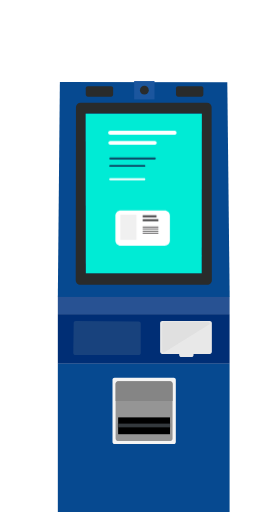
t = 0.00 s
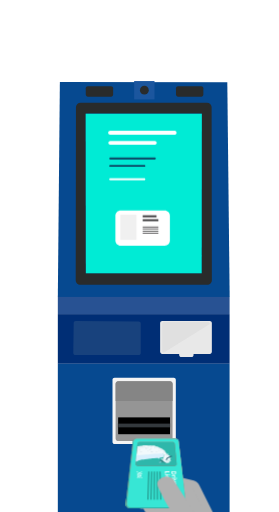
t = 0.65 s
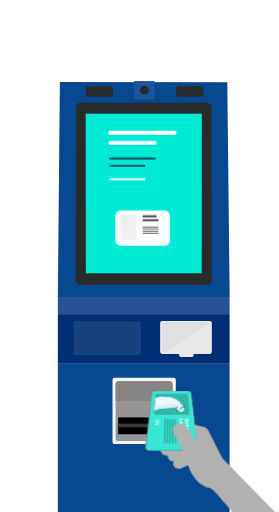
t = 0.98 s
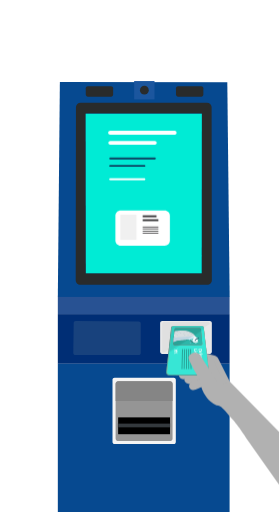
t = 1.50 s
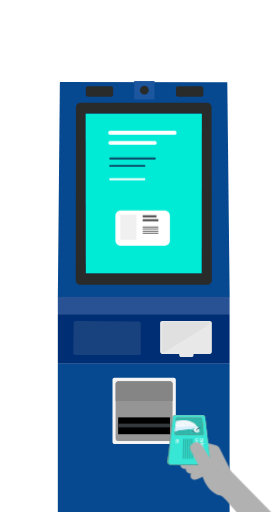
t = 2.02 s
t = 2.55 s: frame unchanged from t = 0.00 s, image omitted

The animated SVG that drew these frames (rendered in a browser with its animation timeline set to each time). Animation: 4 CSS @keyframes rules; one cycle of 3.00 s, repeats indefinitely.

<svg id="ekQtqoMiKvZ1" xmlns="http://www.w3.org/2000/svg" xmlns:xlink="http://www.w3.org/1999/xlink" viewBox="140 0 341.1 626.6" shape-rendering="geometricPrecision" text-rendering="geometricPrecision">
<style><![CDATA[
#ekQtqoMiKvZ27_to {animation: ekQtqoMiKvZ27_to__to 3000ms linear infinite normal forwards}@keyframes ekQtqoMiKvZ27_to__to { 0% {transform: translate(463.941518px,866.927377px)} 46.666667% {transform: translate(463.941559px,513.4px)} 50% {transform: translate(463.941559px,516.4px)} 56.666667% {transform: translate(463.941559px,516.4px)} 80% {transform: translate(467.658423px,756.480329px)} 100% {transform: translate(467.658423px,756.480329px)}} #ekQtqoMiKvZ27_ts {animation: ekQtqoMiKvZ27_ts__ts 3000ms linear infinite normal forwards}@keyframes ekQtqoMiKvZ27_ts__ts { 0% {transform: scale(1.81471,1.814712)} 43.666667% {transform: scale(1,1)} 100% {transform: scale(1,1)}} #ekQtqoMiKvZ215_to {animation: ekQtqoMiKvZ215_to__to 3000ms linear infinite normal forwards}@keyframes ekQtqoMiKvZ215_to__to { 0% {transform: translate(368.099976px,411.795303px)} 46.666667% {transform: translate(368.099976px,411.795303px)} 50% {transform: translate(368.099976px,414.795303px)} 56.666667% {transform: translate(368.099976px,414.795303px)} 78.666667% {transform: translate(368.099976px,414.795303px)} 79.333333% {transform: translate(368.099976px,414.795303px)} 100% {transform: translate(368.099976px,414.795303px)}} #ekQtqoMiKvZ215 {animation: ekQtqoMiKvZ215_c_o 3000ms linear infinite normal forwards}@keyframes ekQtqoMiKvZ215_c_o { 0% {opacity: 0} 43.333333% {opacity: 0} 46.666667% {opacity: 1} 56.666667% {opacity: 0.659091} 58.666667% {opacity: 0} 76% {opacity: 0} 100% {opacity: 0}}
]]></style>
<defs><path id="ekQtqoMiKvZ2" d="M385.5,419.6h-31.7c-1.2,0-2-.8-2-1.7l1.6-17.8c.1-.8.9-1.4,2-1.4h28.3c1,0,1.9.6,2,1.4l1.7,17.8c.2.9-.7,1.7-1.9,1.7Z"/></defs><g><g><g><rect width="210.2" height="60.8" rx="0" ry="0" transform="translate(210.6 384.4)" fill="#002e75"/></g><g><rect width="210.2" height="186.1" rx="0" ry="0" transform="translate(210.6 445.2)" fill="#064990"/><g><polygon points="213.1,100.4 418,100.8 420.9,363.4 210.6,363.4" fill="#064990"/><rect width="210.2" height="21" rx="0" ry="0" transform="translate(210.6 363.4)" fill="#285293"/></g><path d="M275.8,118.3h-28.5c-1.3,0-2.5-1.1-2.5-2.5v-7.7c0-1.3,1.1-2.5,2.5-2.5h28.5c1.3,0,2.5,1.1,2.5,2.5v7.7c0,1.4-1.1,2.5-2.5,2.5Z" fill="#292b2b"/><path d="M386.2,118.3h-28.5c-1.3,0-2.5-1.1-2.5-2.5v-7.7c0-1.3,1.1-2.5,2.5-2.5h28.5c1.3,0,2.5,1.1,2.5,2.5v7.7c0,1.4-1.1,2.5-2.5,2.5Z" fill="#292b2b"/><path d="M398.8,131.1c-.1-3-2.6-5.4-5.6-5.4h-65-89.8c-3,0-5.5,2.4-5.6,5.4l-.3,211.6c-.1,3.2,2.4,5.8,5.6,5.8h119.1h36.3c3.2,0,5.7-2.6,5.6-5.8l-.3-211.6ZM315.3,334.4h-70.5L244.7,139h80.4h61.7l-.1,195.4h-71.4Z" fill="#292b2b"/><path d="M309.6,434.5h-77.6c-1.3,0-2.5-1.1-2.5-2.5l.5-36.7c0-1.3,1.1-2.5,2.5-2.5l77.1.7c1.3,0,2.5,1.1,2.5,2.5v36c0,1.4-1.1,2.5-2.5,2.5Z" fill="#18427d"/><path d="M396.6,433.1h-58.3c-1.3,0-2.5-1.1-2.5-2.5v-35.4c0-1.3,1.1-2.5,2.5-2.5h58.3c1.3,0,2.5,1.1,2.5,2.5v35.4c0,1.4-1.1,2.5-2.5,2.5Z" fill="#e8e8e8"/><path d="M340.6,431.5c-1.2,0-2.3-1-2.3-2.3v-32.7c0-1.2,1-2.3,2.3-2.3h53.7c1.2,0,2.3,1,2.3,2.3l-56,35Z" fill="#e0e0e0"/><path d="M374.2,436.9h-12.6c-1.3,0-2.5-1.1-2.5-2.5v-3.2c0-1.3,1.1-2.5,2.5-2.5h12.6c1.3,0,2.5,1.1,2.5,2.5v3.2c0,1.4-1.1,2.5-2.5,2.5Z" fill="#e8e8e8"/><rect width="24.9" height="22.4" rx="0" ry="0" transform="translate(304 99.2)" fill="#1b569e"/><circle r="5.4" transform="translate(316.5 110.4)" fill="#292b2b"/></g><path d="M352.6,543.5h-72.6c-1.3,0-2.5-1.1-2.5-2.5v-76.3c0-1.3,1.1-2.5,2.5-2.5h72.5c1.3,0,2.5,1.1,2.5,2.5v76.3c0,1.4-1.1,2.5-2.4,2.5Z" fill="#f4f4f4"/><path d="M281.3,537v-67.5c0-1.6,1.3-2.9,2.9-2.9h63.9c1.6,0,2.9,1.3,2.9,2.9v67.5c0,1.5-1.1,2.8-2.5,2.7h-64.7c-1.2.1-2.4-1.2-2.5-2.7Z" fill="#959595"/><rect width="63.5" height="20.6" rx="0" ry="0" transform="translate(284.4 510.8)"/><rect width="63.5" height="4.6" rx="0" ry="0" transform="translate(284.4 518.4)" fill="#34393d" stroke="#000" stroke-width="0.1044" stroke-linecap="round" stroke-linejoin="round"/><path d="M347.8,466.6h-63.2c-1.8,0-3.3,1.5-3.3,3.3v20.8h69.8v-20.8c0-1.8-1.5-3.3-3.3-3.3Z" fill="#858585"/><polygon points="315.3,334.4 244.9,334.4 244.7,139.1 325.1,139.1 386.8,139.1 386.6,334.4" fill="#00ebd5"/></g></g><g id="ekQtqoMiKvZ27_to" transform="translate(463.941518,866.927377)"><g id="ekQtqoMiKvZ27_ts" transform="scale(1.81471,1.814712)"><g transform="translate(-463.941559,-513.549988)"><path d="M362.7,448.9c0,0,0,0,0,0v0l28.6-6.9.4,6.9-24.1,11.6v0c0,0,0,0-.1,0-3.4,1.7-7.2.3-8.5-2.9s-.6-7.8,3.7-8.7Z" fill="#b1b1b1"/><path d="M368.8,456.6v0v0L391,444.1l6.6,9.7-22.2,12.4v0c0,0,0,0-.1,0-3.1,1.8-7.1,1-8.9-1.7s-.7-6.2,2.4-7.9Z" fill="#b1b1b1"/><path d="M374.8,464.6v0v0l21.2-9.2l4.5,9.4-21.1,9.2v0c0,0,0,0-.1,0-3,1.3-6.4.2-7.7-2.4s.2-5.7,3.2-7Z" fill="#b1b1b1"/><path d="M383.9,429.2c1.2-.7,2.7-.9,4-.5l14.4,3.6c2.1.6,3.8,2,4.7,3.9l18.7,37.4c1.1,2.2-.1,4.9-2.7,5.9l-9.2,4c-2.6,1.1-5.5.2-6.5-2l-13.5-32.3-11.1-2.8-17,8.1c-7.2,3.7-12.9,2.4-13.7-2.4-.5-2.8,0-5.3,5.6-8l26.3-14.9Z" fill="#b1b1b1"/><path d="M376.6,428.4c1.2-.7,2.7-.9,4-.5l14.4,3.6c2.1.6,3.8,2,4.7,3.9l18.7,37.4c1.1,2.2-.1,4.9-2.7,5.9l-9.2,4c-2.6,1.1-5.5.2-6.5-2l-13.5-32.3-11.1-2.8-17,8.1c-7.2,3.7-12.9,2.4-13.7-2.4-.5-2.8,0-5.3,5.6-8l26.3-14.9Z" fill="#b1b1b1"/><g><path d="M389.1,398.2l6.3,54.1c.3,2.2-1.3,4-3.5,4h-45.1c-2.2,0-3.8-1.8-3.6-3.9l6.1-54.2c.1-1.2,1.6-2.2,3.2-2.2h33.3c1.7,0,3.2,1,3.3,2.2Z" fill="#c96561"/><path d="M389.1,398.2l6.3,54.1c.3,2.2-1.3,4-3.5,4h-45.1c-2.2,0-3.8-1.8-3.6-3.9l6.1-54.2c.1-1.2,1.6-2.2,3.2-2.2h33.3c1.7,0,3.2,1,3.3,2.2Z" fill="#2eb7aa"/><path d="M389.1,397.8l6.4,54.5c.2,1.7-1.1,3.1-2.8,3.1l-45.6.1c-1.8,0-3-1.4-2.9-3.1l5.9-54.6c.1-1,1.2-1.7,2.5-1.8h33.9c1.3,0,2.5.8,2.6,1.8Z" fill="#fc7e79"/><path d="M389.1,397.8l6.4,54.5c.2,1.7-1.1,3.1-2.8,3.1l-45.6.1c-1.8,0-3-1.4-2.9-3.1l5.9-54.6c.1-1,1.2-1.7,2.5-1.8h33.9c1.3,0,2.5.8,2.6,1.8Z" fill="#37e6d5"/><g><path d="M385.5,419.6h-31.7c-1.2,0-2-.8-2-1.7l1.6-17.8c.1-.8.9-1.4,2-1.4h28.3c1,0,1.9.6,2,1.4l1.7,17.8c.2.9-.7,1.7-1.9,1.7Z" fill="#c96561"/><path d="M385.5,419.6h-31.7c-1.2,0-2-.8-2-1.7l1.6-17.8c.1-.8.9-1.4,2-1.4h28.3c1,0,1.9.6,2,1.4l1.7,17.8c.2.9-.7,1.7-1.9,1.7Z" fill="#2eb7aa"/><polygon points="352,416 352.4,410.2 368.7,408.1 374.6,407.9 376.4,410.1 375.6,412.1 356.6,413.7" fill="#d7effd"/><g><g><g><g><g><g><g clip-path="url(#ekQtqoMiKvZ188)"><g><g><g><path d="M370.9,408.6c0,.1-.1.1-.1.1c0-.1,0-.1.1-.1Z" fill="#d1e0e7"/><path d="M372,408.3c0,0,.1.1,0,0-.1,0-.2.1-.4,0-.1,0-.1,0-.2.1c0,0,0,0,0-.1.3.1.5,0,.6,0Z" fill="#d1e0e7"/><path d="M372.1,408.3c.2,0,.3,0,.4,0c0,0-.2,0-.4,0Z" fill="#d1e0e7"/><path d="M373.1,408.3c0,.1,0,.1,0,0-.2,0-.3,0-.3,0-.1,0-.2,0-.2,0c.1,0,.3,0,.4,0c0-.1.1,0,.1,0Z" fill="#d1e0e7"/><path d="M380,412.7c0,.1,0,.1,0,0-.1,0-.2,0-.3-.1-.1,0-.1,0,0,.1c0,.1,0,.2.2.3-.3.5-.6,1-.9,1.6-.2-.2-.4-.3-.7-.5-.2-.2-.4-.3-.7-.5-.1-.1-.1-.1,0-.2.3-.4.6-.8.9-1.3v-.1h.1c.1.1.2.2.4.2c0,0,0,0,.1,0c0,.1,0,.1.1.1s.2,0,.2-.1s0-.1.1-.1.2-.1.1-.2c.1,0,0,.1.1.1h.1c0-.1,0-.1,0-.1-.1,0,0-.1,0-.1s.1,0,0-.1s0-.1,0-.2c0,0,.1,0,.1,0v0c.2.1.2.1.2.2s0,.2,0,.3s0,.1-.2.1c0,0-.1,0-.1,0v.1c.2.4.2.5.2.5Z" fill="#0e3e5a"/><path d="M373.5,415.4c-.1,0-.1,0-.1-.1c0,.1,0,.1.1.1s.1,0,0,0c.1,0,0,0,0,0Zm.2-.2c-.1,0-.1,0,0,0v-.2c0-.1,0-.1-.1-.1c0,.1,0,.1-.1.1v0c0,0-.1,0-.1,0v0c.2.1.2.2.3.2-.1.1,0,.1,0,0c0,.1.1,0,0,0Zm.4.2c-.1,0-.2,0-.2,0c0-.1-.1-.1-.2,0c0,0,.1,0,.1.1.1,0,.1.1.2,0c0,0,.1-.1.1-.1c0,.1,0,.1,0,0c.1,0,0,0,0,0Zm-.1.4v0c-.1-.1-.1-.2,0-.2-.2,0-.2.1-.1.2.1,0,.1,0,.1,0s0,0,0,0v0c0,0,.1,0,0,0Zm.2-.3v0c.1.1.1.1,0,0c.1,0,0,0,0,0Zm-.1.6v0c0,.1-.1.1,0,.1c0,0,0,0,0-.1Zm.7-1.1v0c-.1,0-.1,0-.1.1c0,0,0,0,.1-.1v0Zm-.7,1.4v0v0v0Zm.7-.9v0v0Zm.6.6c-.1,0-.2.1-.3.1c0,.1-.1.1-.2.1c0,.1,0,.1-.1.1.1,0,.2,0,.2,0c0-.1.1-.1.2-.1s.2-.1.2-.1c.1,0,0-.1,0-.1Zm.6.1c-.1,0-.2,0-.3,0v.1v0c0,0,0,0,.1,0v0c.1,0,.1,0,.2,0-.1,0,0,.1,0-.1c0,.1,0,.1,0,0Zm-.1.3c0,0,0,0,0,0s0,.1,0,0v0Zm.5-.5h.1c.1,0,.2,0,.3,0-.1,0,0-.1-.1-.1s-.2,0-.2.1c-.1-.1-.2-.1-.1,0l-.1-.1c-.1,0-.1.1-.1.2v.1c0,.1,0,.1,0,.1s0,0,0-.1v-.1c-.1,0,0-.1,0-.1s.1-.1.2,0Zm.2.2v0c0,0-.1,0,0,0-.1,0-.1-.1-.1-.1l.1.1c-.1,0-.1,0,0,0v0Zm.5.1v0c-.1,0,0,.1,0,0Zm.6.5c-.6-.1-1-.2-1.6-.3v0c-.1,0-.1,0-.2,0h-.1c0,0,.1,0,0,.1v0h.1v0c.1-.1.2-.1.3-.1.6.1,1,.2,1.6.3.1,0,0,0-.1,0Z" fill="#379596"/><path d="M375.2,414.4c-.1-.2-.4-.4-.3-.6c0-.1,0-.1,0-.1.1-.2,0-.3,0-.5c0-.1,0-.1,0-.1c0-.1,0-.1,0-.1-.1,0-.1,0-.1,0c0,.1-.1.1-.1.1c0,.1,0,.1-.1.1s-.1,0-.1-.1v0c0,0,0-.1.1,0v-.1c-.1-.1-.2-.1-.2.1c0,.1,0,.1,0,.1-.2,0-.3,0-.3.1s-.1.1-.1.1c-.2,0-.3,0-.3.1.1,0,0,.1,0,.1-.1,0-.1.1,0,.2c0,.1,0,.1,0,.2s0,.1.1.1c.2,0,.3-.2.3-.2s0-.1.1-.1l.1.2.1.1c.2.2.4.4.7.6h.1v0v0v0v0v0v0v0h.1c0,0,0,0,0,.1h.1c0-.1.1-.1.2-.1-.3-.2-.4-.3-.4-.3Zm-1-1.2v0c0-.1,0-.1,0,0v0Z" fill="#dbe5ea"/><path d="M376.4,416.1v0c-.1-.1-.1,0,0,0c0,.1,0,.1,0,0v0v0v0c0,.1,0,.1.1.1v0v0c0,.1,0,.1-.1.1s-.2,0-.2,0h-.1c-.1,0-.1,0,0-.1v-.1c0-.1,0-.1.1-.2h.1c0,0,.1,0,.1,0c0-.1.1,0,.2-.1h.1c.1.1.3.1.4.2-.1,0-.1,0-.2,0-.1.2-.3.2-.5.1Z" fill="#318586"/><path d="M376,413.9c-.1,0-.1-.1-.2-.1c0,0,0,0,0-.1s.1-.2.1-.2s0-.1,0-.1h.1c.1,0,.1.1.1.2v0c0,.2-.1.3-.1.3v0Z" fill="#e1e9ee"/><path d="M375.9,413.4v0c-.1,0-.2,0-.2,0c0-.1.1-.1.2-.1h.1c0,0,.1-.1.1,0c.1,0,0,.1,0,.1.1,0,0,0-.2,0c.1-.1.1,0,0,0Z" fill="#e1e9ee"/><path d="M380.6,412.4c0-.1,0-.1-.1-.1s-.1-.1,0-.1c0-.1,0-.1.1-.1c0,0,.1,0,.1,0-.1.1,0,.2-.1.3v0v0v0Z" fill="#0c3047"/><path d="M374.5,413.1c0,.1,0,.1-.1.1s-.1,0-.1-.1s0-.1.1-.1v0l.1.1Z" fill="#e1e9ee"/><path d="M375.4,414.9c-.1,0-.2-.1-.2-.2c0,0,.2,0,.2.2v0Z" fill="#e0f3fb"/><path d="M376,413.9v0v0v0c0,.1,0,0,0,0v0Z" fill="#e1e9ee"/><path d="M376,413.9c0,0,0,0,0,0c.1,0,.1,0,0,0c.1,0,.1,0,0,0v0Z" fill="#e1e9ee"/><path d="M373.5,416.8c0,.1-.2.1-.3.1-.5-.1-1-.1-1.5-.2-.1,0-.1-.1-.1-.1c0-.1,0-.2.1-.3.1,0,.2-.1.2-.2.1-.1.1-.2.2-.3c0-.1.1,0,.1,0c.1,0,0,.1,0,.1c0,.1-.1.1-.1.1v.1h.1c.1,0,.2-.1.3-.2c0-.1,0-.1-.1-.2c0-.1-.1-.2,0-.2s.1-.1.2-.1-.1.1,0,.1s0-.1.1-.1c0-.1.1-.1.2-.1s.1,0,.1.1c.1,0,.1.1.2,0c0-.1.1,0,.1.1c0,0,.1,0,.1.1s0,.1,0,.1v0c-.1,0-.1,0,0,.1v.1c0,.1,0,.1.1.1c0,0,0,0,.1,0c0,.1.1.1,0,.1s-.1,0-.1.1c0,0,0,.1,0,.1.1.1,0,.1,0,.3-.1.2-.1.3,0,.2Zm-.5.1c0,0,.1,0,.1,0c.1-.2.2-.3.1-.5c0-.1-.2-.1-.3-.1s-.1.1-.2.1c0,.1,0,.1-.1.2s-.1.2,0,.2c.2,0,.3.1.4.1v0Z" fill="#50bcbd"/><path d="M373.2,415.6c0,0-.1,0-.1,0c0,.1-.1,0-.2,0s0-.1-.1-.1-.1-.1-.2.1c0,.1,0,.1-.1.1s0-.1,0-.1c-.1,0-.1.1-.2.1c0,0,0,0,0,.1v0c0,.1.1.1.1.2.1,0,.1.1.1.2-.1.1-.2.1-.3.2h-.1c0,0,0-.1,0-.1c0-.1.1-.1.1-.1v-.1c-.1,0-.1,0-.1,0-.1.1-.2.1-.2.3c0,.1-.1.2-.2.2c0-.1,0-.1,0-.2v0c0-.1.1-.3,0-.4c0-.1,0-.1.1-.1c0-.1,0-.1.1-.1.1-.1.1-.2.3-.2c0,0,.2,0,.1-.1c0-.1,0-.1,0-.2c0,0,0,0-.1,0h-.1l.1-.1c0,.1.2.1.2.2s0,.1.1.1.1,0,.1-.1c0,0,0,0,0-.1c0,0,0,0-.1,0s-.1,0-.1-.1c0,0,0,0,0-.1v0c0-.1.1-.1.1-.2c0,0,0-.1.1-.1h.1c0,.1,0,.1.1.1s.1.1.1.1c.1,0,.1.1.2.1c0,.1-.2.1-.1.3c0,0,0,0,0,.1s0,.1-.1.1c.3,0,.3,0,.3,0Z" fill="#44aeaf"/><path d="M374.1,416.4v0c0,0,0,0,0,0v0c-.2.3-.4.4-.6.5h-.1v0c-.1,0,0-.1-.1-.2v0v0-.1-.1c0,0,0,0,0-.1v0c0,0,0-.1,0-.1s0,0-.1,0v-.1v0c0,0,0,0,0-.1c0,0,0,0,.1,0v0v0-.1c.2,0,.3-.1.5-.1c0,.1,0,.1.1.2.2.2.2.2.2.3c0-.1,0-.1,0,0c0,0,0,0,0,0v0Z" fill="#44aeaf"/><path d="M375.5,416.5c-.2.1-.4.1-.7.1-.1,0-.1,0-.1-.1s0-.1,0-.2v0h.1v0c0,0,0-.1.1-.1s.1-.1.2-.1.2-.1.3-.1c0,.1.1.1.1.1.1,0,.1,0,0,.1.1.2.1.2,0,.3Z" fill="#3fa4a5"/><path d="M377.9,416.8c-.1.1-.3.1-.4.2-.1,0-.3,0-.5-.1s-.5-.3-.8-.3c-.1,0-.1,0-.2,0h-.1v0v0h-.1v-.1v0v0c0-.1,0-.1.1,0c.1,0,.1,0,.2,0v0c.5.1,1,.2,1.6.3.1,0,.2,0,.2,0Z" fill="#3fa4a5"/><path d="M372.2,415c0,.1.1.1.1.1c0,.1,0,.1,0,.2s-.1.1-.1.1c-.2,0-.2.1-.3.2c0,.1,0,.1-.1.1s0-.1,0-.1v0c.1-.2.2-.5.4-.6Z" fill="#50bcbd"/><path d="M375.7,416.4v0c-.1-.1-.1-.1,0,0v0c-.1,0-.1,0,0,0Z" fill="#318586"/><path d="M375.7,416.4c0,0,0,.1,0,0v0c0,0,0,0,0,0v0Z" fill="#318586"/><path d="M376,416.3c0,.1-.1,0,0,0-.2.1-.2.1-.3,0v0c0,0,0,0-.1,0v0-.1c.2,0,.3,0,.4.1c0,0,0,0,0,0Z" fill="#318586"/><path d="M382.1,411.8c0-.1.1-.1.2-.1-.1,0-.1,0-.2.1Z" fill="#0c3047"/><path d="M382.3,411.7c0,0,0,0,0,0v0Z" fill="#0c3047"/><path d="M379.7,411.9c-.1,0,0-.1,0,0-.1-.1,0-.1,0-.1.1,0,.1,0,0,.1.1-.1,0,0,0,0s0,0,0,0Z" fill="#0f3a54"/><path d="M373.5,414.6c0,0,0,.1,0,0c0,.1-.1,0-.1,0h-.1v0c0,0,0,0-.1,0h-.1c0-.1.1-.1.1-.1.2,0,.3.1.3.1s0,0,0,0v0Z" fill="#2d7b7c"/><path d="M373.7,415.1v0c-.1,0-.1,0-.1-.1v0c0-.1,0-.1.1-.1c0,0,0,.1,0,.2v0v0Z" fill="#2d7b7c"/><path d="M374.3,414.2l-.1-.1v0v0h-.1v0v0v0h.1l.1.1Z" fill="#2d7b7c"/><path d="M378.1,416.8l-1-.6c-.1,0-.2,0-.2,0-.1,0-.3,0-.4.1v0c0,0,.1,0,.1,0c0,.1,0,.1-.1.1s-.2,0-.2,0c-.1,0-.2,0-.1-.1-.1,0-.1,0,0-.1v-.1c0-.1,0-.1.1-.2h.1c0,0,.1,0,.1,0c0-.1.1,0,.2-.1h-.1c-.4-.2-.7-.5-1.1-.7-.1,0-.2-.1-.2-.2h-.1c-.1,0-.1,0-.1-.1l-.2-.1c0,.1,0,.2,0,.3s0,.1-.1.1v0c-.1,0-.1-.1-.2,0c0,0,.1,0,.1-.1.1,0,.1-.1.1-.1c0-.1,0-.2,0-.3l-.4-.3v0l-.1-.1v0v0h-.1v0v0h-.1v0c0,0,0,0-.1,0v0c-.1,0,0-.1-.1-.1v-.1c0-.1.1,0,.1.1c0,0,.1,0,0,.1v-.1l-.1-.2c0,.1,0,.1-.1.1-.1.1-.2.2-.3.2c0,.1,0,.1-.1.1-.2.1-.4.3-.5.5v0c0,.1-.1.1-.2.1v0c0,0,0,.1-.1.1v.1c0,.1,0,.1-.1,0-.1,0,0-.1,0-.1c0,.1,0,.1-.1.1.1.1.2.1.2.2s0,.1.1.1c0,0,0-.1.1-.1c0,0,0,0-.1,0s-.1,0-.1-.1c0,0,0,0,0-.1v0c0-.1.1-.1.1-.1s0-.1.1-.1h.1c0,0,0,.1.1.1s.1.1.1.1c.1,0,.1.1.2.1h.1v0h.1v0c0-.1,0-.1.1-.1s.1,0,.1.1l-.1.1v0v.1c0,0,0,.1,0,.1h-.1v0h-.1c0,.1,0,.1.1.1v0v0v0c.1,0,.2-.1.2,0c0,0,.1,0,.2,0c0,0,.1,0,.1,0c0,.1,0,.1-.1,0c0,.1-.1,0-.1,0v0c-.1,0-.1.1,0,.2h.1c.2,0,0,.1,0,.1h-.1v.1c.2.1.5.1.7.2h-.4c0,.1,0,.1,0,.1v.1v0c0,0,0,0,0,.1v0v0v0c0,.1,0,.1,0,.1.2,0,.3-.1.4-.2.1,0,.1-.1.2,0v0c0,0,0,0,.1,0v0c0,0,0-.1.1-.1c0-.1.1-.1.2-.1s.2-.1.3-.1c0,.1.1.1.1.1v0c0,0,0,.1.1.1v0-.1c.1,0,.2-.1.3,0c.1,0,.1,0,0,.1c0,.1-.1,0-.1,0-.1,0-.1.1-.2,0c0,0,.1,0,0,.1v0v0c0,.1,0,.1,0,.2.1,0,.1,0,.2-.1v0h-.1v-.1v0v0c0-.1,0-.1.1,0h-.1c0,0,0,0,0,.1c0-.1.1-.1.1-.1.1,0,.2-.1.3,0c0,0,.1,0,0,.1v.1c.5.1,1,.2,1.6.3.1,0,.1.1.1.1s.1,0,.1.1l.3.1-.1-.4Zm-5-2.2v0c-.1,0-.1,0,0,0c0-.1-.1-.1,0-.1v0v0v0c0,0,0,0,0-.1c0,0,0,0,.1,0c0,0-.1,0-.1,0v0c0,.1.1.1,0,.2.1,0,.1,0,0,0v0Zm.4,0c0,0,0,.1,0,0c0,.1-.1,0-.1,0h-.1v0h-.1c0,0,0,0-.1,0v0v0c0-.1.1-.1.1-.1.2,0,.3.1.3.1s0,0,0,0v0c.1,0,.1,0,0,0c.1,0,.1.1,0,0Zm1.3.9v0v0v0v0Zm0-.5v0c0,.1-.1.1-.1.1s0-.1.1-.1v0Zm-.2.2c-.1,0-.1-.1-.1-.1l.1.1Zm-.2.1c-.1,0-.1,0,0,0-.1,0-.2,0-.1-.1v0-.1v0l.1.2v0v0c0-.1,0-.1,0,0v0Zm-.2-.2v0c-.1.1-.1.1,0,0v0v0Zm-.4,0v0c.1.1.1.1,0,0v0v0c.1.1.1.1,0,0v0v0Zm.4.4v0c0,0,.1,0,0,0v0Zm2.8.8c0,.1-.1.1,0,0-.1,0-.1,0-.1,0v0v0v0c-.1-.1-.1-.1,0-.1l.1.1c0-.1,0-.1,0,0c.1-.1.1-.1.1,0s-.1,0-.1,0Z" fill="#2d7b7c"/><path d="M374.2,415.3c0,0,0,0,0,0v0c.1-.1.1-.1,0,0c.2,0,.2,0,0,0c.1,0,.1,0,0,0Z" fill="#318586"/><path d="M374.2,415.5c.1,0,.1,0,0,0v0v0Z" fill="#318586"/><path d="M374.8,415v0c0,.1-.1.1-.1.1s0-.1.1-.1v0Z" fill="#318586"/><path d="M374,415.8c0,0-.1,0,0,0-.2-.1-.3-.1-.4-.1s-.1-.1-.2,0c0,0,0,.1,0,.1-.1,0-.1,0-.1,0-.1,0-.1,0,0-.1c0,0,0,0,0-.1v-.1c0-.1-.1-.2,0-.3v-.1c-.1-.1,0-.2.1-.3v0h.1c.1,0,.1,0,.1.1v0v.1c0,0,0,.1,0,.1h-.1-.1v.1c0,.1,0,.1.1.1v0v0v0c.1,0,.2-.1.2,0c0,0,.1,0,.2,0c0,0,.1,0,.1,0c0,.1,0,.1-.1,0s-.1,0-.1,0c-.1,0-.1.1,0,.2l.2.3c.1,0,0,0,0,0Z" fill="#3fa4a5"/><path d="M374.6,416.1h-.4-.1c-.2,0-.3,0-.4,0v0v0c0,0,0,0-.1,0c0,0,0,0-.1,0v0c-.1,0-.1,0,0-.1v-.1-.1v0c0-.1,0-.1.1-.1c0,0,0,0,.1,0c.1.1.3.1.4.1c0,.2.3.2.5.3Z" fill="#e0f3fb"/><path d="M375,414.6v0v0l-.2-.2-.4-.3-.1-.1c-.1,0-.1,0-.1-.1v0h-.1v-.1l.1.1c.2.2.4.4.7.6v0v0v0c.1,0,.1,0,.1.1c0-.1,0-.1,0,0v0v0v0Z" fill="#e0f3fb"/><path d="M372.6,414.7v0c0,0,0,.1-.1.1v.1c0,0,0,0-.1,0s0-.1,0-.1s0,0,0-.1c0,0,0,0,0-.1c0,0,0,0,0-.1s0-.1.1-.1c0-.1.1,0,.2,0c.1.2,0,.2-.1.3Z" fill="#318586"/><path d="M373.1,414.5v0v0v0v0c0,0,0,0,0,0s0,0,0,0Z" fill="#318586"/><path d="M373.4,414.7v0v0l-.1-.1v0v0c.1,0,.1,0,.1.1Z" fill="#318586"/><path d="M377,416.3c0,0-.1.1,0,0-.1,0-.1,0-.1,0v0v0v0c-.1,0,0-.1,0-.1l.1.1c0-.1,0-.1,0,0h.1c0,.1-.1,0-.1,0Z" fill="#318586"/><path d="M373.1,414.5v0v0v0v0v0c0,0,0-.1,0,0c0-.1,0-.1,0,0c.1-.1,0,0,0,0Z" fill="#2d7b7c"/><path d="M373.9,415.2v0v0v0v0c-.1-.1-.1-.1,0,0-.1-.1-.1-.1,0,0v0Z" fill="#318586"/><path d="M375,414.5c.1,0,.2,0,.1.1-.1,0-.2,0-.1-.1Z" fill="#e0f3fb"/><path d="M380.1,412.2c0,0,0,0,0,0s0,0,0,0Z" fill="#0c3047"/><path d="M373.2,414.4c0,0-.1.1,0,0-.1,0-.1,0-.1,0v0v0c0,.1,0,0,.1,0-.1,0-.1,0,0,0Z" fill="#2a7072"/><path d="M373.1,414.6v0c-.1,0-.1,0,0,0v0Z" fill="#2a7072"/><path d="M373.7,413.8c-.1.1-.2.2-.3.2.2-.1.3-.1.3-.2Z" fill="#2a7072"/><path d="M373.5,414.6c0,0,0,.1,0,0c0,.1-.1,0-.1,0h-.1v0h-.1c0,0,0,0-.1,0v0c0-.1.1-.1.1-.1.2,0,.3.1.3.1s0,0,0,0v0Z" fill="#2a7072"/><path d="M374,413.9c0,.1,0,0,0,0-.1,0,0-.1-.1-.1v-.1c-.1,0,0,.1.1.2-.1-.1,0,0,0,0v0Z" fill="#2a7072"/><path d="M374.2,413.1v0v0c-.1,0-.1,0,0,0Z" fill="#e0f3fb"/><path d="M372.8,415.1v0c0,0-.1,0,0,0-.1-.1-.2,0-.2-.1c0,0,0,0,0-.1v0c.1.2.1.1.2.2c0-.1,0,0,0,0Z" fill="#379596"/><path d="M372.5,414.7c0,.1,0,.1,0,0v0Z" fill="#379596"/><path d="M372.5,414.8v0c-.1-.1,0,0,0,0Z" fill="#379596"/><path d="M372.5,414.8v0c-.1,0-.1,0,0,0Z" fill="#379596"/><path d="M373,416.9c-.1,0-.2,0-.2-.1-.1-.1-.1-.1,0-.2c0-.1.1-.1.1-.2s0-.1.2-.1c.1,0,.2,0,.3.1.1.2,0,.3-.1.5-.2,0-.3,0-.3,0Z" fill="#bfe6fb"/><path d="M373.4,415.9v.1c-.1-.1-.1-.1,0-.1Z" fill="#44aeaf"/><path d="M373.9,415.2v0v0c-.1-.1-.1-.1,0,0-.1-.1-.1-.1,0,0v0v0Z" fill="#2a7072"/><path d="M374.3,415.2v0v0v0v0c.1-.1,0,0,0,0Z" fill="#2a7072"/><path d="M374.2,415.1v0v0v0v0Z" fill="#2d7b7c"/><path d="M374.4,415.3c-.1,0-.1,0,0,0-.1,0-.2,0-.1-.1v0-.1v0l.1.2v0v0c-.1-.1-.1-.1,0,0v0Z" fill="#2d7b7c"/><path d="M374,413.9v0c0,.1,0,0,0,0-.1,0,0-.1-.1-.1v-.1c-.1,0,0,.1.1.2-.1-.1,0,0,0,0Z" fill="#318586"/><path d="M374.2,414v0c0,0-.1,0,0,0-.1,0-.1,0,0,0v0c-.1,0-.1,0,0,0-.1,0-.1-.1-.1-.1v0c0,.1,0,.1.1.1Z" fill="#318586"/><path d="M370.9,408.6c0,0-.1,0-.1.1s-.1,0-.2,0c-.2,0-.3,0-.4,0-.2,0-.3,0-.4,0s-.2,0-.4,0h-.1c-.1,0-.2,0-.3,0-.3.1-.6.1-1,.1-.2,0-.4,0-.6,0-.4,0-.8,0-1.1.1-.4,0-.7.1-1.1.1-.2,0-.3,0-.4,0h-.2c-.2,0-.3,0-.4,0-.3,0-.7,0-1,0-.1,0-.2.1-.3,0-.3,0-.5,0-.8.1-.4,0-.8.1-1.2.1s-.8.1-1.2.1c-.2,0-.3,0-.4,0h-.2c-.3,0-.5,0-.9,0-.1,0-.2,0-.3,0-.4,0-.9.1-1.3.1-.5,0-1.1.1-1.7.1-.4,0-.9,0-1.3.1-.2,0-.3,0-.5,0-.3,0-.5,0-.9,0l.2-.1c.3,0,.7,0,1,0s.5,0,.8-.1c.3,0,.5,0,.9,0c.3,0,.5,0,.8-.1.3,0,.6,0,.9,0c.2,0,.3,0,.5,0c.3,0,.6,0,.9,0s.5,0,.8-.1c.4,0,.8-.1,1.2-.1.3,0,.5,0,.8-.1.4,0,.9,0,1.2-.1.3,0,.5,0,.8-.1.3,0,.6-.1,1-.1.3,0,.5,0,.8-.1.3,0,.5,0,.9,0c.3,0,.5,0,.8-.1.4,0,.9,0,1.2-.1.3,0,.5,0,.8-.1.3,0,.6-.1.9-.1s.5,0,.8-.1c.3,0,.6,0,.9-.1.1,0,.2,0,.2,0-.1,0-.2.1-.4,0c.1.4,0,.5,0,.6v0Z" fill="#d7effd"/><path d="M374.8,410.3v0c-.2.1-.2.1-.3.1l.1-.1h.1c0,0,.1-.1.1,0c0,0,0,0,0,0c.2,0,.2-.1.3-.2c0-.1.1-.1,0-.2c0-.1,0-.1.2-.1v-.1c-.1,0-.1,0-.2,0-.2,0-.2,0-.1-.1s0-.2-.1-.2v.1c0,0,.1,0,0,.1-.1,0-.2.1-.2-.1h-.1v.1c0,.1-.1.1,0,.2-.1,0-.2,0-.3.1c0,.1-.1,0,0-.1c0-.1,0-.1-.1-.1s-.2,0-.2-.1c-.1,0-.1-.1-.2,0h-.1c-.1,0-.1,0-.1-.1s0-.1.1,0c.1-.1.2-.2.2-.3h-.1c0,.2,0,.2-.3.2s-.6,0-.9,0c-.1,0-.2,0-.2-.1.1-.1.4,0,.5-.1h.1c.1-.1,0-.2.2-.3c0,0,0,0,0-.1s0-.1.1-.1.2-.1.2,0c.1,0,0,.1.1.1c0-.1,0-.1,0-.1s0,0-.1,0v-.1c-.2-.1-.3-.1-.6-.2-.1,0-.2,0-.2-.1-.1,0-.2,0-.2,0-.2.1-.4,0-.5,0-.2,0-.4,0-.5,0-.1.1-.2.1-.4.1h-.1c0,.1-.1.1-.1.1v0c-.1.1-.2.1-.3.1s-.3,0-.4,0c-.2,0-.3,0-.4,0c0,.1,0,.1-.1.1s-.1,0-.1,0c0,.1-.1,0-.1-.1h-.1c-.1,0-.2,0-.3,0-.3.1-.6.1-1,.1-.2,0-.4,0-.6,0-.4,0-.8,0-1.1.1-.4,0-.7.1-1.1.1-.2,0-.3,0-.4,0c0,.2-.1.3-.4.2.1,0,.2-.1.1-.2-.2,0-.3,0-.4,0-.3,0-.7,0-1,0c0,.1,0,.1.1.1.2,0,.2,0,.1.1c0,0,0,.1,0,.1.1.1,0,.1-.1.1c0,.1,0,.2-.1.2s-.1.1-.2,0c0-.1-.2-.1-.1-.2v-.1c-.1,0-.1.1-.1.1c0-.1.1-.1.1-.1c0-.1.1-.1.1-.2s-.1-.1-.1-.1c-.3,0-.5,0-.8.1-.4,0-.8.1-1.2.1s-.8.1-1.2.1c-.2,0-.3,0-.4,0c0,0,0,0,.1,0c0,.1-.1,0-.1,0h-.2c-.3,0-.5,0-.9,0-.1,0-.2,0-.3,0-.4,0-.9.1-1.3.1-.5,0-1.1.1-1.7.1l-1.3.1c-.2,0-.3,0-.5,0-.3,0-.5,0-.9,0l-.1.5c.1,0,.1,0,.1,0c0,.1,0,.1-.1,0v.1c.1,0,.1.1.1.1h.1c-.1,0-.2.1-.3.1v.5c.2-.1.4-.1.7-.1.2,0,.2,0,.2.2c0,.1-.1.1-.1.1-.1,0-.3,0-.4,0s-.2.1-.3,0v.2l-.3,3.7c.1,0,.1,0,.1-.1s.1,0,.1,0c.1.1.2,0,.3,0c0,0,0-.1.1,0s.2,0,.3,0s.2,0,.2-.1v-.1c0,.1.1.1.1.1s.1,0,.2,0c0,0,.1,0,.1,0c.1,0,.1-.1.2-.1c0,0,0-.1,0-.1-.1,0,0-.1-.1-.1.1,0,.2,0,.2.1s0,.1.1.1.1,0,.2,0s.1,0,.1,0c.1,0,.1,0,.2-.1.3,0,.5-.1.8-.1.2,0,.4-.1.6-.1.3-.1.7-.1,1-.2.2,0,.3,0,.4-.1h.1c.1,0,.2,0,.3,0s.1,0,.2,0s.2-.1.3,0c.4-.1.8-.1,1.2-.1.3,0,.4,0,.7-.1.1,0,.2,0,.2-.1.1,0,.2,0,.3,0c.3-.1.7-.1,1-.2.3,0,.5-.1.8-.1.2-.1.5-.1.7-.1h.1c.1,0,.2-.1.4-.1s.3,0,.5,0c.1,0,.1,0,.2,0c.3,0,.6-.1.9-.1.2,0,.4-.1.5,0c.5-.1,1-.1,1.5-.2.5,0,1.1-.1,1.6-.2.4-.1.8-.1,1.2-.2.2-.1.4,0,.6-.1s.4-.1.6-.1c.2.3.4.5.6.8.2.1.3.3.4.5c0-.1,0-.1.1-.1c0,0,0,0,0-.1c0,0,0,0,0-.1v-.1c0-.1,0-.1.1-.1.2-.2.5-.4.7-.6c0-.1.1,0,.1-.1-.1,0-.1-.1-.1-.1c0-.1.1-.1,0-.2c0-.1-.1-.2,0-.2c0,0,0-.1,0-.1.1-.1.2-.1.3-.1s.1,0,.1-.1c.1-.1.2-.1.3-.1s0,0,0-.1.1-.1.2-.1.1-.1.2-.1v-.1c0-.1.1-.1.1-.1.1,0,.2-.1.3-.2s.2-.2.3-.3c.1.5.1.2.2-.2Zm-22.5.5c-.1.1-.1.1,0,0-.1,0-.1,0-.2,0c0,0,0,0-.1,0c0,0,0,0,0-.1s0-.1.1-.1c0,0,0-.1.1,0c.2.1.2.1.1.2c0-.1,0,0,0,0v0v0Zm1,0c0,0-.1,0-.1,0-.1.1-.1.1-.1.1s0,.1,0,.1h-.1c0-.1,0-.1-.1-.1v0c-.1,0-.2.1-.3,0h.1c.1,0,.2,0,.2,0h.2c.1,0,.1,0,.1,0v0-.1c.1-.1.1-.1.1,0c.1-.1,0,0,0,0v0Zm2.7-.2c-.3,0-.5,0-.8.1-.1,0-.2,0-.2.1s-.1.1,0,.1s0,.1,0,.1h-.1c.1,0,.1.1.2,0c.1,0,.2,0,.3,0s.1,0,0,.1c-.1,0-.1.1-.2.1c0,0,0,0-.1,0-.1.2-.3.1-.4,0-.1,0-.1.1-.2.1c0,.1,0,.1-.1,0c0-.1-.1-.2.1-.2c0,0,0-.1.1,0c.1,0,.1-.1.1-.2-.3,0-.6,0-.9,0-.1,0-.2,0-.3-.1.2,0,.3,0,.4,0s.3-.1.4,0c0-.1.1-.1.2-.1.2,0,.3,0,.4-.1h.1c.1.1.3,0,.4,0c0,0,0-.1.1,0c.2-.1.3-.1.5,0c0-.1,0-.1,0,0c.1,0,.1,0,0,0Zm2.3-.7c.2,0,.3-.1.4,0-.1,0-.2,0-.4,0Zm.9-.2h.1-.1Zm.1,0c.1,0,.1,0,.2,0-.1,0-.1,0-.2,0Zm3,.4c0,0,0-.1,0,0c.1-.1.1-.1,0,0c.1-.1,0,0,0,0Zm9.5-.7c0,0-.1,0-.1-.1.1.1.2.1.1.1c0,0,0,0,0,0Zm.1,0c0-.1.1-.1.2-.1c0,0-.1.1-.2.1Z" fill="#d7effd"/><path d="M352.3,410.8v0c-.1,0-.1,0-.1,0c.1,0,.1,0,.1,0Z" fill="#d7effd"/><path d="M353,410.9v0c-.1-.1-.1-.1-.2-.1h.2c.1,0,.1,0,.1,0c0,.1,0,.1-.1.1Z" fill="#d7effd"/><path d="M359.1,409.7c0,0-.1,0,0,0c0,0,0,0,0,0Z" fill="#d7effd"/><path d="M359.3,409.7c0,0-.1,0-.1,0s0,0,.1,0Z" fill="#d7effd"/><path d="M359.5,409.7c0,0,0,0,0,0v0Z" fill="#d7effd"/><path d="M362.7,409.6c-.1,0-.1.1-.1.1-.1-.1,0-.1.1-.1Z" fill="#d7effd"/><path d="M362.4,410.1c0-.1-.1,0,0,0-.1,0-.1,0-.1-.1.1,0,.1,0,.1.1Z" fill="#d7effd"/><path d="M370.9,408.6c0,.1-.1.1-.1.1c0-.1,0-.1.1-.1Z" fill="#d7effd"/><path d="M371.9,409.4c-.1,0-.1,0,0,0-.1,0-.1-.1-.1-.1c0,.1.1.1.1.1Z" fill="#d7effd"/><path d="M372.1,409.4c-.1,0-.1,0-.2.1.1-.1.2-.2.2-.1Z" fill="#d7effd"/><path d="M374.8,410.3v0c-.2.1-.2.1-.3.1l.1-.1h.1c0,0,.1-.1.1,0c0,0,0,0,0,0Z" fill="#d7effd"/><path d="M383.5,411.1c-.1-.1-.3-.1-.4-.1-.3,0-.7,0-1.1,0-.2,0-.4,0-.6,0v0c0,0-.1,0-.4,0s-.5,0-.7,0-1.2.4-1.2.4-.2,0-.3.3c-.1.2-1.1,1.6-1.1,1.6s-.2.1-.1.2l1,.7.4.3.9-1.6.3-.4.2-.1l2.4-1c.2,0,.4-.2.7-.3.1,0,.1,0,0,0Z" fill="#0f3a54"/></g><path d="M352.5,409.8c.2-2,.4-3.9.5-5.9.2-.1.5-.2.7-.3.1,0,0,0,.1-.1c0-.1,0-.1-.2-.1s-.3.1-.5.2c0-.2,0-.6.1-.8c0-.1,0-.1.1-.1h.1c0,0,0,0,.1,0s.1,0,.1,0c.1-.1.3-.2.5-.2.1,0,.2-.1.4-.1v0c0,0,.1-.1.1-.1s0,0,.1,0c.1.1.2,0,.3,0s.2,0,.4,0c.1.1.3,0,.3-.1v0c.1.1.2,0,.3-.1.1,0,.1,0,.1,0s.1-.1.2,0s.2,0,.4,0c.1,0,0,0,0,0c0-.1,0-.1.2-.1.1,0,.2,0,.2,0s.1-.1.2,0h.1c.2-.1.4,0,.6-.1h.1c.1.1.1.1.1-.1c0-.1,0,0,.1-.1.2,0,.4,0,.6,0c.1,0,.2,0,.1-.1c0-.1,0,0,0,0c.1,0,.3,0,.4,0s.1,0,.1,0c.1.1.2,0,.3.1c0,0,0,0,0,0c.1-.1.2-.1.3-.1.2,0,.2,0,.3.1.1,0,.1,0,.2,0c.1-.1.3-.1.5-.1.1,0,.2,0,.2,0c.1,0,.2,0,.3.1.1,0,.2.1.3,0v0c0,0,.1,0,.2,0s.2.1.2.1.1,0,0,0c0,0,.1-.1.1,0c.1,0,.1,0,.1,0s.1-.1.2,0c.1,0,.3.1.4,0c.1,0,.2,0,.3,0c0,0,0,0,.1,0s.2,0,.2,0c.1,0,.1.1.2,0c.1,0,.1,0,.1,0c.1-.1.1-.1.4,0c.1,0,.2.1.3,0c0,0,0,0,.1,0c0,.1,0,.2.1,0c0,0,.2,0,.2,0h.1c.2-.1.2,0,.3,0c.1.1.2,0,.3,0c.1-.1.2,0,.4,0c.1,0,.2,0,.3,0h.1c.1.1.1.1.3,0-.1.1,0,.1.1.1s.2,0,.3,0c.2,0,.5,0,.7,0c.2.1.3.1.5.2c0,.1.1,0,.1,0c.1,0,.2,0,.3.1c0,.1.1,0,.1.1.1.1.3.2.4.2.1.1.3.2.5.1.1,0,.2,0,.3.1h.1c.2-.1.3.1.4.1c0,.1.1.1.2.1.1.1.2,0,.3.1s.3.1.3.1h.1c.2.1.4.3.6.3.1,0,.1,0,.1.1.1,0,.2,0,.2.1s.2.2.2.2c.1,0,.2,0,.3.1.1,0,.2.1.3.1h.1c.3,0,.5.2.8.3.2,0,.5.2.5.3s.2.1.1.2v0c.2,0,.2.1.3.1.1.1.2.2.4.3h.1c.1.1.3.2.4.3c0,.1,0,.1.1.1.2,0,.3.1.2.3c0,.1,0,.1.1,0c0-.1.1,0,.2,0c0,.1,0,.1-.1.1.2,0,.2,0,.3.1.1.2.2.3.4.4.1,0,.1.1,0,.1c0,.1,0,.1.1,0c.1.1.2.1.1.2c0,.1,0,.1.1.2v0c.1.1.2.1.1.2c0,.1-.1.1.1.1h.1v0v.1c0,.1,0,.1-.1.1s-.1.1-.1.1v0c0,.1.1,0,.2,0s.2,0,.2.1c.1.2.1.3.2.5c0,.1.1.2-.1.2c0,.1.1,0,.1.1.1,0,.2,0,.2.1s.1.2.2.3c.1,0,.1,0,.1.1s0,.1.1.1.2.1.1.2v.1v0h.1c.1-.1.1-.2.2-.3.1-.2.2-.4.3-.7.1.2.1.4.2.6.1.5.3,1,.5,1.4c0,.1.1.1.2.1.3,0,.5,0,.8-.1.1,0,.1,0,.1.1.1.2.2.5.2.8c0,.1,0,.1.1.2-.1,0-.3,0-.4,0-.2,0-.3,0-.5,0l-.2.1c0-.1,0-.2,0-.4c0-.1,0-.1-.1-.1s-.2,0-.1.1v0c0,.1,0,.3.2.5v.1v0c-.1,0-.1,0-.2.1-.3.1-.6.2-.9.3h-.1c-.1.2-.2.3-.3.4c0,.1-.1.1-.1.1c0,.1-.2.1-.1.2-.3.4-.5.7-.8,1.1-.1.1,0,.2.1.3c0,.1-.1.2,0,.2.1.1.2.2.2.3c0,0,0,0,.1,0c.2,0,.4.2.6.3.1,0,.2.1.1.2c0,.1-.1.1-.1.1.1,0,.1.1.2.1s0-.1.1-.1c0-.1.1-.1.2-.1s.1.1.1.1c0,.2,0,.2.2.2s.3.1.4.2c0,.1.1.1.2.1.1.1.2.1.2.2s.1.1.2.1.1,0,.2,0c0,.1-.1.1-.1.1s0,.1-.1,0c-.1,0-.1.1,0,.1s.1,0,.1.1c.1,0,.2.1.1.2.1,0,.2-.1.2,0-.1.1-.3.1-.6.1-.5.1-1,.1-1.5.2-.1,0-.2,0-.3.1l-1-.6c-.1-.1-.2-.2-.4-.2-.1-.1-.3-.2-.5-.3l-1-.7c0-.1-.1-.1-.1-.1c0-.1-.1-.3-.2-.3-.2-.2-.4-.5-.3-.8.1-.1,0-.3,0-.4v-.1c-.1,0,.1,0,.1-.1-.1,0-.1,0-.1.1v0c-.1,0-.2-.1-.1-.2c0-.1.2,0,.1-.1-.1-.2.1-.2.2-.2s.2-.1.3-.2v-.1c.1,0,.1-.2.2-.3c0-.2.1-.4.1-.6s.1-.4.1-.5v-.1c.1-.1.1-.2.1-.4c0-.1,0-.2,0-.3s0-.3,0-.3v0c0-.1,0-.3-.1-.4-.1-.2-.3-.4-.5-.6-.1,0-.1-.1-.1-.1-.2,0-.3-.1-.3-.1-.1,0-.1-.1-.2-.1h-.1c-.2,0-.4-.2-.6-.1-.1,0-.2-.1-.3-.1s-.1-.1-.2-.1-.3,0-.3,0c-.4,0-.9,0-1.3.1-.3,0-.5,0-.8.1-.4,0-.8.1-1.2.1-.3,0-.5,0-.9,0s-.9,0-1.2.1c-.3,0-.5,0-.8.1-.4,0-.8.1-1.2.1s-.8.1-1.2.1-.9,0-1.3.1c-.3,0-.5,0-.8.1-.4,0-.8.1-1.2.1-.3,0-.5,0-.9,0s-.9,0-1.3.1c-.3,0-.5,0-.8.1-.4,0-.8.1-1.2.1-.3,0-.5,0-.8.1-.4,0-.9,0-1.3.1-.3,0-.5,0-.8.1-1.2-.6-1.7-.5-2.1-.5Z" fill="#f1f9fc"/><path d="M380.5,416.4c0-.1-.1-.1-.2,0c.1-.1,0-.1-.1-.2-.1,0-.1,0-.1-.1-.1,0-.1-.1,0-.1h.1c0-.1.1-.1.1-.1c0-.1-.1,0-.2,0s-.2,0-.2-.1-.1-.2-.2-.2-.1-.1-.2-.1c-.1-.1-.2-.2-.4-.2s-.2,0-.2-.2c0-.1,0-.1-.1-.1s-.1.1-.2.1c0,.1,0,.1-.1.1s-.1-.1-.2-.1c0-.1,0-.1.1-.1.1-.1,0-.1-.1-.2-.2-.1-.4-.3-.6-.3h-.1c.1-.2-.1-.3-.2-.3c0-.1,0-.1,0-.2l.2.2c0,.1-.1,0-.1.1.1,0,0,.1.1.1s0-.1,0-.1c.2.2.5.3.7.5.1.1.1.1.2,0c.3-.4.5-.9.8-1.3c0-.1.1-.2.1-.2l.1-.2c0,0,0-.1.1-.1.1-.1.2-.2.3-.2s.2-.1.3-.1h.1c.3-.1.7-.3,1-.4v0c.1.2.1.4.2.6c0,.1.1,0,.1,0c.2-.1.3-.3.4-.4.1-.2.2-.2.4-.4-.1.2-.1.5-.2.8-.1.5-.3,1-.4,1.5c0,.2-.1.3-.2.5c0,.1-.1.1.1.2.3.1.7.1,1.1.2l-2.1.7c.2.1.4.2.6.3.1,0,.1.1,0,.1c0-.3-.5-.2-.8,0Zm.2-2c0,.1.1.1.2.1s.1,0,.1,0c.1-.2.2-.4.1-.6c0-.1,0-.1-.1-.1s-.1,0-.1.1-.1.3-.2.5v0Zm-.4,1c.3,0,.4-.2.4-.4c0-.1,0-.1,0-.1-.1,0-.1,0-.1,0-.1.1-.2.1-.4.2-.1,0-.2.1-.2.1.2.1.2.2.3.2v0Zm1.1-2.2c0,.1,0,.1,0,.1s0,.1.1.1s0-.1.1-.1c0-.1.1-.2.1-.2c0-.1.1-.2.1-.2c0-.1-.1-.1-.2-.1s-.1,0-.1.1v0c0,.1-.1.2-.1.3v0Zm-1.9,1.3c-.1,0,0,.1,0,0c0,.1.1.1.1.1.1-.1.2-.1.2-.2s.1-.1,0-.1-.2,0-.2.1v0c-.1-.1-.1,0-.1.1Z" fill="#f4fafc"/><path d="M380.7,414.4c0-.2,0-.3,0-.5c0-.1,0-.1.1-.1s.1.1.1.1c.1.2,0,.4-.1.6c0,.1,0,.1-.1,0c.2-.1.1,0,0-.1Z" fill="#e2eaef"/><path d="M381.4,413.2c0-.1.1-.2,0-.3c0-.1.1-.1.1-.1v0c.1,0,.1.1.2.1c0,.1,0,.2-.1.2c0,.1-.1.2-.1.2s0,.1-.1.1-.1,0-.1-.1c.1,0,.1,0,.1-.1Z" fill="#e2eaef"/><path d="M379.5,414.5c0-.1.1-.2.1-.2c0-.1.1-.1.2-.1v0c.1,0,0,.1,0,.1-.1.1-.2.1-.2.2s-.1,0-.1,0c-.1,0-.1,0,0,0Z" fill="#e2eaef"/><g opacity="0.3"><path d="M372.1,404.4c0,.1.2.1.3.1s.1,0,.1,0c.1-.1.1-.1-.1-.2l-.5-.3c0-.1-.1-.1-.2-.1s-.1,0-.2,0c0,0,0,0,0,.1.2.2.4.3.6.4v0Z" fill="#0d4160"/><path d="M359.9,403.1c-.1,0-.3,0-.4,0s-.2,0-.3.1c-.1,0-.1,0-.1.1s.1,0,.1.1c.2,0,.3,0,.5,0c.1,0,.2,0,.2-.1v0c.1-.1,0-.2,0-.2Z" fill="#0d4160"/><path d="M376.1,407.5c-.1-.2-.2-.3-.3-.4-.1,0-.1-.1-.1-.1-.1,0,0,.1,0,.1c0,.1,0,.1.1.2.1.2.3.4.4.6c0,.1.2.1.2.1.1,0,.1-.1,0-.2v0c0-.1-.1-.2-.3-.3v0Z" fill="#0d4160"/><path d="M373.9,405.4c-.1,0-.1-.1-.2,0c0,.1-.1.1,0,.1.2.1.4.2.6.4.1,0,.1.1.2,0c0-.1,0-.1.1-.1c0-.1-.1-.1-.2-.1-.1-.2-.3-.3-.5-.3Z" fill="#0d4160"/><path d="M375.7,405.8c-.1-.1-.2-.2-.3-.3c0,0,0-.1-.1-.1s-.1-.1-.2,0c0,.1-.1.1,0,.2s.2.3.3.3c.1.1.2.1.3.1s0-.1,0-.2v0Z" fill="#0d4160"/><path d="M368.2,402.7c-.1,0-.1-.1-.1-.1-.1,0-.1,0-.1,0s0,0,0,.1c.2.2.4.3.8.4.1,0,.1.1.2,0c0,0,.2-.1,0-.2-.4,0-.6-.1-.8-.2Z" fill="#0d4160"/><path d="M365.6,407.3c-.2,0-.3.1-.5.1-.1,0-.1,0-.1.1v0c0,.1.1,0,.1.1.5-.1.9-.1,1.4-.2.1,0,.1,0,.1-.1s.1-.1-.1-.2c-.1,0-.2-.1-.3,0s-.3.2-.6.2Z" fill="#0d4160"/><path d="M356.9,407c-.2,0-.5.1-.7.1-.1,0-.2,0-.4,0-.1,0-.1,0-.1.1v0c0,0,0,.1.1.1.2,0,.3.1.4,0c.3,0,.6-.1.9-.2.1,0,.1-.1.1-.2s0-.1-.1-.1-.2.1-.2.2Z" fill="#0d4160"/><path d="M373.3,404.1c-.1,0-.1-.1-.2,0c0,0-.1.1,0,.2.1.2.3.3.5.4.1,0,.1.1.2,0c0-.1.2-.1,0-.2-.2-.2-.4-.3-.5-.4Z" fill="#0d4160"/><path d="M355.5,405.8c0,0,.1,0,.1,0c.1,0,.1-.1.2-.1v0c0-.1-.1-.1-.1-.1-.1,0-.1-.1-.2,0-.3,0-.6.1-.8.2-.1,0-.2,0-.1.2c0,.1.1.1.2,0c.2-.1.4-.2.7-.2Z" fill="#0d4160"/><path d="M360.6,404.4c.1,0,.1,0,.2,0c.2,0,.4,0,.6,0c.1,0,.1-.1.1-.2s-.1-.1-.2-.1c-.3,0-.6,0-.9,0h-.1c-.1,0-.2,0-.1.1c0,0,.1.1.1.1v0c.1.1.2.1.3.1Z" fill="#0d4160"/><path d="M372.6,406.5c.1,0,.1,0,.1-.1s.1-.1,0-.1c-.2-.2-.5-.3-.8-.4-.1,0-.1,0-.1,0c0,.1,0,.1,0,.1c0,.1.1.1.2.1.1.2.4.3.6.4Z" fill="#0d4160"/><path d="M369.9,407.2v0c-.2,0-.3,0-.5,0-.1,0-.1,0-.1,0c0,.1,0,.1,0,.1v0c.1,0,.1.1.2.1.3.1.6,0,.9,0c.1,0,.2,0,.2-.1s-.1-.2-.2-.1v0c-.2,0-.4,0-.5,0Z" fill="#0d4160"/><path d="M358.2,402.7v0c.3-.1.5-.1.7-.1.1,0,.2,0,.2-.1v0c0-.1-.1-.1-.2-.1-.3,0-.6.1-.7.3-.2-.1-.2,0-.2,0v0c0,0,.1,0,.2,0Z" fill="#0d4160"/><path d="M364.4,405.8c.1,0,.2,0,.3,0s.1-.1.2-.1v0c0-.1-.1-.1-.2-.1-.3,0-.7,0-1,0-.1,0-.1,0-.1,0c0,.1,0,.1,0,.1.3.1.6.1.8.1Z" fill="#0d4160"/><path d="M377.1,414.8c0,.1,0,.1.2.1.1,0,.1,0,.1-.1.1-.1.1-.2.1-.3s-.1-.3,0-.5c0-.1,0-.1-.1-.1s-.1,0-.1.1c-.1.4-.1.6-.2.8Z" fill="#0d4160"/><path d="M365.7,402.9c.1,0,.2,0,.1-.1c0,0,0-.1-.1-.1-.2,0-.4-.1-.7-.2-.1,0-.1,0-.2,0c0,0-.1.1,0,.1.3.1.6.2.9.3Z" fill="#0d4160"/><path d="M379.4,416.4c.1,0,.2,0,.3,0h.1c0-.1,0-.1-.1,0-.2-.1-.5-.1-.7-.2-.1-.1-.2.1-.2.1c0,.1,0,.1.1.1.1-.1.3,0,.5,0Z" fill="#0d4160"/><path d="M365.9,402c-.1,0-.2,0-.2.1c0,0,.1.1.2.1.2.1.4.1.5.2.1,0,.1.1.1,0c0,0,.1-.1,0-.1-.1-.2-.3-.3-.6-.3Z" fill="#0d4160"/><path d="M357.1,403.8c-.1-.1-.4,0-.5.1c0,0-.1,0-.1.1s0,.1.1.1v0c.2,0,.5-.1.7-.1.1,0,.1-.1.2-.1c0,0,0-.1-.1-.1-.2,0-.3.1-.3,0Z" fill="#0d4160"/><path d="M365.1,404.5c-.2,0-.3,0-.4,0s-.1,0-.1.1.1,0,.1.1c.3.1.5.1.8.1.1,0,.2,0,.1-.1c0-.1,0-.1-.1-.1v0c-.2-.1-.3-.1-.4-.1Z" fill="#0d4160"/><path d="M362.5,403.6c.2,0,.3,0,.4,0s.1-.1.2-.1v0c0-.1-.1-.1-.2-.1-.2,0-.5,0-.8.1c0,0-.1,0-.1,0s0,.1.1,0c.1,0,.2,0,.4.1Z" fill="#0d4160"/><path d="M365.5,403.8c-.2,0-.3,0-.4,0s-.1,0-.1,0s0,0,0,.1c.3.1.5.1.7.1.1,0,.1-.1.1-.1c0-.1-.1-.1-.2-.1c0-.1,0,0-.1,0Z" fill="#0d4160"/><path d="M355.1,403.7c0,0,.1,0,0,0c.2-.1.3-.1.5-.2.1,0,.2-.1.1-.2c0-.1-.2-.1-.3-.1-.2,0-.4.2-.5.2c0,0-.1,0-.1.1.2.2.3.2.3.2Z" fill="#0d4160"/><path d="M379.3,415.9c.1,0,.2,0,.3,0s.1-.1.1-.1c0-.1,0-.1-.1-.1s-.2,0-.2,0c-.1,0-.2,0-.3,0s-.2,0-.2.1.1.1.2.1c0,0,.1.1.2,0Z" fill="#0d4160"/><path d="M357,402.2c-.2,0-.4,0-.6.1c0,0-.1,0-.1.1c0,0,0,.1.1.1s.1,0,.2,0c.2,0,.4,0,.5,0s.2,0,.1-.1c0,0-.1-.1-.1-.1c0-.1,0-.1-.1-.1Z" fill="#0d4160"/><path d="M363.1,402c-.1,0-.2,0-.2,0s.1.1.2.1c.2.1.3.1.6.1.1,0,.2,0,.2,0v0c0,0-.1-.1-.2-.1-.2-.1-.4-.1-.6-.1Z" fill="#0d4160"/><path d="M377.9,416.1v0c.3-.2.5-.4.5-.6c0-.1,0-.1,0-.1-.1,0-.1,0-.1,0-.1.2-.2.3-.4.4c0,.1,0,.1-.1.1-.1.2,0,.2.1.2v0Z" fill="#0d4160"/><path d="M369.5,403.9c0,0,0,0,0,0c.1.2.4.2.6.2.1,0,.1-.1.2-.1s0-.1-.2-.1-.3-.1-.5-.1c-.1,0-.1,0-.1.1Z" fill="#0d4160"/><path d="M361.6,402.2c-.2,0-.4,0-.4,0-.1,0-.1,0-.1.1s0,.1,0,.1c.2.1.4.1.7.1.1,0,0,0,.1-.1c0,0,0-.1-.1-.1v0c-.1-.1-.1-.1-.2-.1Z" fill="#0d4160"/><path d="M376.5,406.8c0,0-.1.1,0,0c.2.3.2.5.3.8c0,.1.1.2.2.2v0c.1,0,.1-.1.1-.2c0-.3-.2-.5-.3-.8-.1,0-.1-.1-.1-.1-.3,0-.3,0-.2.1Z" fill="#0d4160"/><path d="M368.6,404.2c.1,0,.2,0,.1-.1c0,0,0-.1-.1-.1v0c-.1-.1-.3-.1-.3-.1-.1,0-.1-.1-.2,0-.1,0-.1,0-.1,0s0,.1.1.1c.1.1.3.2.5.2-.1.1-.1,0,0,0Z" fill="#0d4160"/><path d="M358.4,404.3c.1,0,.2,0,.3-.1s.1-.1.2-.1c0-.1-.1-.1-.2-.1v0c-.2,0-.3,0-.4.1c0,0-.1,0-.1.1c0,0,.1,0,.2.1-.1-.1-.1-.1,0,0Z" fill="#0d4160"/><path d="M378.4,409.9c.1.1,0,.1,0,0c.1.2.1.2.3.2.1,0,.2-.1.1-.2c0-.2,0-.3-.1-.6c0-.1-.1-.1-.2-.1s-.1,0-.1.1c0,.3,0,.4,0,.6Z" fill="#0d4160"/><path d="M354.6,404.7c.1,0,.1,0,.2,0s.1-.1.2-.1.1-.1.1-.1c0-.1-.1-.1-.2-.1-.2,0-.3.1-.5.2c0,0-.1,0-.1.1.2,0,.2,0,.3,0Z" fill="#0d4160"/><path d="M376.9,409.7c.1.2.1.4.4.5.1,0,.1.1.2,0c0-.1.2-.1.1-.2-.2-.1-.3-.2-.4-.4-.1,0-.1,0-.1-.1-.2,0-.2.1-.2.2Z" fill="#0d4160"/><path d="M357.7,403c-.1,0-.2,0-.3.1c0,0-.1,0-.1.1s.1.1.2.1v0c.1,0,.1-.1.2,0c.1,0,.1-.1.1-.1c0-.2,0-.2-.1-.2Z" fill="#0d4160"/><path d="M359.8,401.8c-.2,0-.3,0-.4.1c0,0-.1,0-.1.1s.1,0,.1.1c.1,0,.3,0,.4,0s.1-.1.2-.1c-.2-.2-.2-.2-.2-.2Z" fill="#0d4160"/><path d="M378.7,410.9c.1.1.1.2.2.3c0,0,0,.1.1,0c0,0,.1,0,0-.1c0-.1,0-.2-.1-.4c0-.1-.1-.1-.1-.1c0,.1-.1.2-.1.3Z" fill="#0d4160"/><path d="M376,413.9c-.1,0-.1,0-.1,0s.1,0,.1,0c0-.1,0-.1,0-.1-.1,0-.1,0,0-.1s0-.1-.1-.1h-.1c0,.1,0,.1,0,.1v.1c0,.1,0,.1.1.3.1-.1.1-.2.1-.2Z" fill="#0d4160"/><path d="M362.7,406.6c.1,0,.2,0,.2,0s0-.1-.1-.1-.1,0-.2,0-.3-.1-.3.1c.1,0,.3,0,.4,0Z" fill="#0d4160"/><path d="M375.9,413.4c.1-.1.1-.1,0,0c.1,0,.2,0,.2-.1s0-.1-.1-.2c-.1,0,0,.1,0,.1s0,0-.1,0-.1,0-.1.1v.1c0,0,.1-.1.1,0v0Z" fill="#0d4160"/><path d="M374.9,413.4c-.1,0,0-.1-.1-.1c0,.1-.1.1-.1.1c0,.1.1,0,.2,0c0,0,.1-.1.1-.1s.1,0,0-.1v0c0,0-.1,0-.1,0c0,.2,0,.2,0,.2Z" fill="#0d4160"/><path d="M375.4,413.3c-.2-.1-.2.1-.2.1c0,.1,0,.1,0,.1c0-.1.1-.1.2-.1c0,0-.2-.1,0-.1Z" fill="#0d4160"/><path d="M376.1,414.4c0-.1-.1-.1-.1-.2s0-.1-.1-.2c0,0,0-.1-.1,0s0,.1,0,.1c.1.1.1.1,0,.1c0,0-.1.1,0,.1.2.1.3.1.3.1Z" fill="#0d4160"/><path d="M375.6,413.1c0-.1.2,0,.1-.1c0-.1,0-.1,0-.1v0c-.1.1-.1.2-.1.2-.2,0-.1,0,0,0Z" fill="#0d4160"/><path d="M376.4,414.5c0-.1-.1-.2,0-.2v-.1c-.1,0-.1,0-.1,0-.1.2,0,.3.1.3Z" fill="#0d4160"/><path d="M375.2,414.5c.1,0,.1-.1.2-.1c0-.1,0-.1-.1-.1c0,.1-.1.1-.1.2Z" fill="#0d4160"/><path d="M375.8,414.2c0-.1-.1-.1,0,0-.1-.1-.1,0,0,0-.1,0-.1.1,0,0c0,.1-.1.1,0,0Z" fill="#0d4160"/><path d="M377.2,413.7c0,0,0,.1,0,0c0,.1.1,0,0,0v0v0c0-.1,0-.1,0,0Z" fill="#0d4160"/><path d="M375.6,412.9c0,0,.1,0,0,0c0-.1,0-.1-.1-.1c0,0-.1,0-.1,0c.1.1.2.1.2.1Z" fill="#0d4160"/><path d="M376.8,413.5c0,0,.1,0,0,0h.1c0-.1,0-.1,0-.1s0,0-.1.1c.1-.1,0,0,0,0Z" fill="#0d4160"/></g></g></g><clipPath id="ekQtqoMiKvZ188"><use width="35.62793" height="20.899994" xlink:href="#ekQtqoMiKvZ2"/></clipPath></g></g></g></g></g></g></g></g><line x1="373" y1="424.4" x2="373.6" y2="448.8" fill="none" stroke="#000" stroke-width="0.3506" stroke-miterlimit="10"/><line x1="370.6" y1="424.4" x2="370.7" y2="448.8" fill="none" stroke="#000" stroke-width="0.3506" stroke-miterlimit="10"/><line x1="368.1" y1="424.4" x2="368" y2="448.8" fill="none" stroke="#000" stroke-width="0.3506" stroke-miterlimit="10"/><line x1="365.7" y1="424.4" x2="365.2" y2="448.8" fill="none" stroke="#000" stroke-width="0.3506" stroke-miterlimit="10"/><line x1="363.2" y1="424.4" x2="362.5" y2="448.8" fill="none" stroke="#000" stroke-width="0.3506" stroke-miterlimit="10"/><g><path d="M353.8,424.8c.3.2.8.3,1.3.5.7-.2,1.4-.5,1.8-.6c0-.1,0-.1,0-.2.2-.1.4-.1.6-.1.1.1.2.2,0,.2-.3.1-1.3.5-1.9.8c1.1.4,2.2.8,2.1,1.1c0,.1-.1.3-.2.3-.6-.5-4.3-1.7-4.8-1.9c0-.1.2-.4.3-.4.2,0,.4,0,.7.1.2.1,0,.2.1.2Z" fill="#fff"/><path d="M356.7,426.9c0,.2-.2.4-.7.4-.7,0-1.4-.2-1.4-.6c0-.2.2-.3.3-.3-.3,0-.5-.1-.8-.1s-.5.1-.5.3c0,.4.6.7,1.1.7c0,0,.1,0,0,.1c0,.1-.1.1-.3.1-.5,0-1.4-.3-1.3-.8c0-.4.5-.8,1.2-.8.9.1,2.4.6,2.4,1Zm-1.8-.3c0,.2.6.3,1.2.3.3,0,.3,0,.3,0s-.1,0-.1-.1c-.4-.2-.7-.3-1.2-.3-.1,0-.2.1-.2.1v0Z" fill="#fff"/><path d="M356.2,427.4c.1.2.1.4.1.5.3,0,.5.1.7.3c0,.1-.1.4-.2.3l-.4-.1c0,.1,0,.2,0,.3s.1.2-.1.2c-.1,0,0,.1-.1.1c0,.1-.2.1-.2.1h-.1v0c0-.3,0-.5,0-.8-.7-.2-1.4-.3-2.1-.3-.2,0-.2.1-.3.1c0,.4.3.7.7.8c0,0,.1.2-.3.2s-.7-.4-.8-.8c0-.3.4-.6,1.1-.7.5,0,1.1.1,1.7.2v-.3c-.1,0,.2-.2.3-.1Z" fill="#fff"/><path d="M356.1,429.3c.1,0,.1,0,0,0c0,.1,0,.5-.2.5-.7-.2-1.4-.3-2.3-.4-.2,0-.3.1-.3.2c0,.3.6.4.9.4c0,.1,0,.2-.1.2c0,0,0,0-.1,0-.5,0-1-.3-1-.7c0-.3.3-.5.7-.4.9-.1,1.7,0,2.4.2Zm.9.1c.2,0,.6,0,.6.3c0,.2-.1.2-.2.2c0,.1-.2.2-.3.1-.3,0-.5-.2-.5-.4v0c0-.1.2-.2.4-.2v0Z" fill="#fff"/></g><g><path d="M385.1,427.2c-1.1.1-2-.7-2.2-1.6v-.1l-.1-1.3h4l.1,1.3c.2.9-.6,1.7-1.8,1.7.1,0,.1,0,0,0Zm-.1-.7c.6,0,1.1-.4,1.1-.9c0,0,0-.1,0-.1l-.1-.6h-2.4l.1.6c0,.5.6,1,1.2,1.1.1-.1.1-.1.1-.1v0Z" fill="#fff"/><path d="M386.5,429.4h-.8v-.3c-.1-.4-.3-.6-.8-.6h-1.7l-.1-.7h3.2v.5l-.4.2c.3.2.5.5.4.8l.2.1Z" fill="#fff"/><path d="M386.4,429.9l.1.8h-3.2l-.1-.8h3.2Zm1.2,0l.1.8h-.8l-.1-.8h.8Z" fill="#fff"/><path d="M386.8,434.1l-3.3-1.2v-.7l3.1-1.2.1.8-2.1.7l2.2.7v.9Z" fill="#fff"/><path d="M385.1,437.3L385,435c-.4.1-.7.4-.6.7c0,.2.1.5.5.6l.1.9c-.9-.3-1.6-1.1-1.4-2c.1-.9,1.1-1.3,2.1-1.1s1.6,1.1,1.4,2c-.1.7-.8,1.2-1.5,1.2-.3,0-.4,0-.5,0Zm.5-2.3l.2,1.4c.3-.1.6-.4.6-.8-.1-.2-.4-.5-.8-.6v0Z" fill="#fff"/><path d="M387.3,439.7h-.9v-.4c-.1-.5-.3-.6-.9-.7h-1.7l-.1-.8h3.3v.5l-.4.2c.3.2.5.6.4.9l.3.3Z" fill="#fff"/><path d="M378.1,426.3h-.8l-.1-2.1h4v.8h-3.2l.1,1.3Z" fill="#fff"/><path d="M380.4,426.7l.1.7h-3.1l-.1-.7h3.1Zm1.2,0l.1.7h-.8l-.1-.7h.8Z" fill="#fff"/><path d="M378.9,428c.9,0,1.7.6,1.7,1.4v.1c.1.7-.4,1.3-1.2,1.5l-.1-.8c.4-.2.6-.6.4-.9-.1-.3-.5-.5-.8-.4-.4,0-.8.3-.8.7v0c0,.3.2.6.6.7l.1.8c-.8-.1-1.4-.7-1.4-1.4-.2-1,.6-1.7,1.5-1.7v0Z" fill="#fff"/><path d="M378.9,434.2l-.1-2.2c-.4.1-.7.4-.7.7c0,.2.1.5.4.6v.9c-.9-.3-1.5-1.1-1.3-1.9s1.2-1.3,2.2-1.1c.9.2,1.5,1.1,1.3,1.9-.2.7-.8,1.1-1.5,1.1-.1,0-.2,0-.3,0Zm.5-2.2l.1,1.4c.3-.1.6-.4.6-.7s-.3-.6-.7-.7v0Z" fill="#fff"/><path d="M379.7,437.6h-2l-.1-.8h1.8c.5,0,.8-.2.7-.5c0-.3-.3-.7-.8-.7c0,0-.1,0-.1,0h-1.7l-.1-.8h3.3v.5l-.4.2c.4.2.6.6.5,1c.2.6-.3,1-1.1,1.1.1,0,.1,0,0,0Z" fill="#fff"/><path d="M378.8,438.1l.1.8c-.3,0-.4.2-.5.5c0,.3.2.4.4.4s.3-.3.3-.6c.1-.5.2-1.1,1-1.1.6,0,1.1.5,1.1,1.2.1.6-.3,1.1-.9,1.3h-.1l-.1-.8c.3,0,.4-.2.3-.5c0-.3-.2-.4-.4-.4s-.2.2-.3.6c-.1.5-.2,1.2-1,1.1-.7,0-1.1-.5-1.2-1.3-.2-.6.3-1.2,1-1.3.2.2.3.1.3.1Z" fill="#fff"/><path d="M379.4,444.5l-.1-2.4c-.4.1-.7.4-.7.8c0,.3.1.5.5.7v.9c-1-.3-1.6-1.2-1.4-2.1.3-.9,1.2-1.4,2.2-1.2.9.3,1.6,1.2,1.4,2.1-.2.7-.8,1.3-1.6,1.2-.1,0-.2-.1-.3,0Zm.5-2.5l.1,1.5c.4-.1.6-.4.6-.8c0-.2-.3-.6-.7-.7v0Z" fill="#fff"/></g></g><path d="M408.2,468.7l-23.9-37.6c-2.4-2.8-7.2-3.3-10.5-.9-3.4,2.3-4.2,4.4-1.7,9.4l5.2,10.5l3.8,6.4c1.1,2.6,2.6,5,4.6,7c3.2,3.3-1.3-2.8-.8,1.7l.2,1.4c2,11,9.4,20.6,14.4,23.6c2.5,1.5,4.2,3.1,7.2,3.4c4.7.5,11.9,10.6,17.3,16.5c7.7,8.3,18.1,24.7,18.1,24.7l68,96.3h74.6l-164-167.4" fill="#b1b1b1"/></g></g></g><g id="ekQtqoMiKvZ215_to" transform="translate(368.099976,411.795303)"><path id="ekQtqoMiKvZ215" style="mix-blend-mode:multiply" d="M389.3,399.8l-.2-1.8c-.1-1.4-1.4-2.1-2.7-2h-34.2c-1.3,0-2.8,1.3-2.9,2.4l-2.4,29.2l42.4-27.8Z" transform="translate(-368.099976,-411.795303)" opacity="0" fill="#e0e0e0"/></g><g><path d="M353.5,164.9h-78.9c-1.3,0-2.4-1.1-2.4-2.4s1.1-2.4,2.4-2.4h78.9c1.3,0,2.4,1.1,2.4,2.4c0,1.4-1,2.4-2.4,2.4Z" fill="#fff"/><path d="M329.2,177.2h-54.4c-1.3,0-2.4-1.1-2.4-2.4s1.1-2.4,2.4-2.4h54.4c1.3,0,2.4,1.1,2.4,2.4s-1.1,2.4-2.4,2.4Z" fill="#fff"/><path d="M329.2,195.1h-54.4c-.7,0-1.2-.5-1.2-1.2s.5-1.2,1.2-1.2h54.4c.7,0,1.2.5,1.2,1.2c0,.6-.6,1.2-1.2,1.2Z" fill="#0d4160"/><path d="M316.4,204.2h-41.7c-.7,0-1.2-.5-1.2-1.2s.5-1.2,1.2-1.2h41.7c.7,0,1.2.5,1.2,1.2s-.5,1.2-1.2,1.2Z" fill="#0d4160"/><path d="M316.4,220.6h-41.7c-.7,0-1.2-.5-1.2-1.2s.5-1.2,1.2-1.2h41.7c.7,0,1.2.5,1.2,1.2c0,.6-.5,1.2-1.2,1.2Z" fill="#fff"/><path d="M287.4,257.7h53.9c3.5,0,6.4,2.8,6.4,6.4v30.3c0,3.5-2.8,6.4-6.4,6.4h-53.9c-3.5,0-6.4-2.8-6.4-6.4v-30.4c.1-3.6,2.9-6.3,6.4-6.3Z" fill="#fff"/><rect width="19.7" height="30.8" rx="0" ry="0" transform="translate(287.1 262.7)" fill="#f0f0f0"/><rect width="16.9" height="2.4" rx="0" ry="0" transform="translate(314.4 263.5)" fill="#414042"/><rect width="19.2" height="2.4" rx="0" ry="0" transform="translate(314.4 268.3)" fill="#414042"/><rect width="19.2" height="1" rx="0" ry="0" transform="translate(314.4 277.3)" fill="#414042"/><rect width="19.2" height="1" rx="0" ry="0" transform="translate(314.4 279.6)" fill="#414042"/><rect width="19.2" height="1" rx="0" ry="0" transform="translate(314.4 282.5)" fill="#414042"/><rect width="19.2" height="1" rx="0" ry="0" transform="translate(314.4 285)" fill="#414042"/></g></svg>
